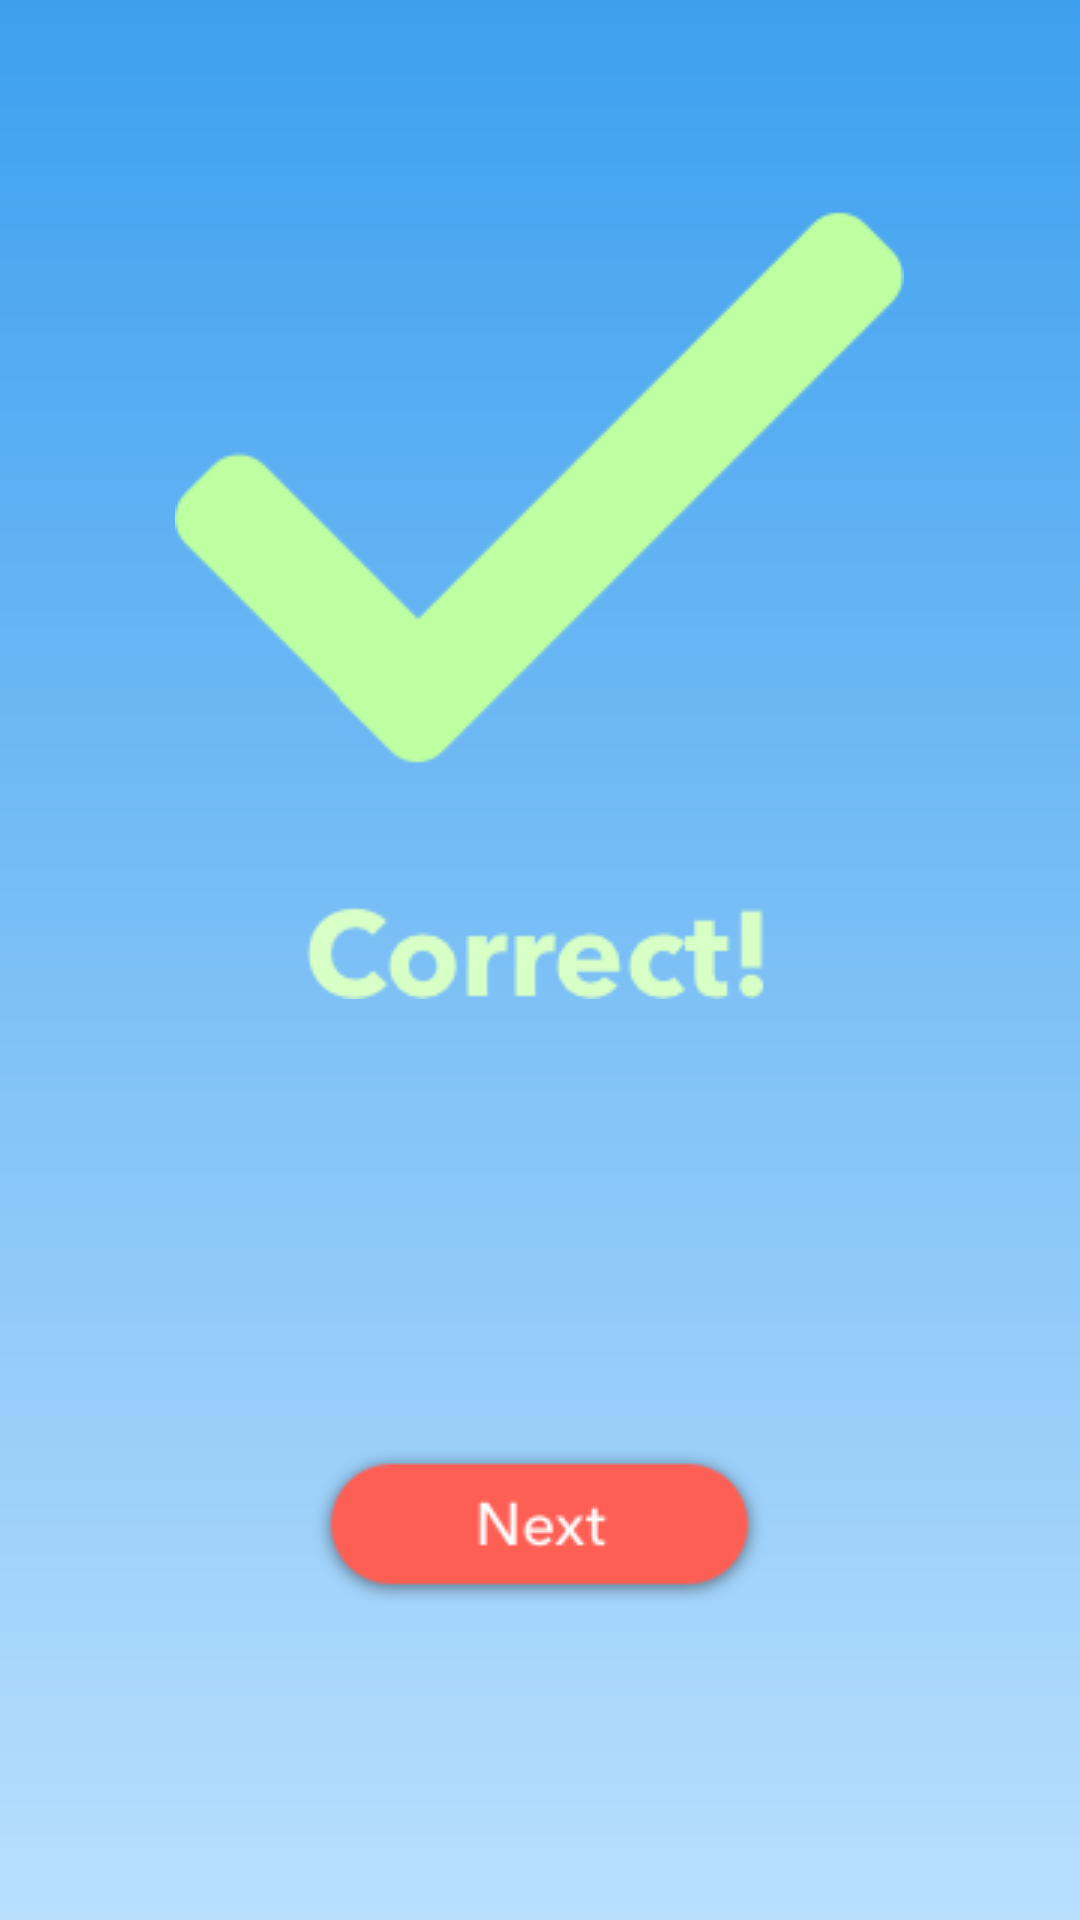

Android layout source for this screen:
<!-- AndroidManifest.xml: application theme Theme.MaterialComponents.Light.NoActionBar -->
<!-- res/layout/activity_correct.xml -->
<?xml version="1.0" encoding="utf-8"?>
<RelativeLayout xmlns:android="http://schemas.android.com/apk/res/android"
    xmlns:app="http://schemas.android.com/apk/res-auto"
    xmlns:tools="http://schemas.android.com/tools"
    android:layout_width="match_parent"
    android:layout_height="match_parent"
    android:background="@drawable/correct_answer_background"
    tools:context=".Correct">

    <ImageView
        android:id="@+id/imageView15"
        android:layout_width="wrap_content"
        android:layout_height="wrap_content"
        app:srcCompat="@drawable/check"
        android:layout_centerHorizontal="true"
        android:layout_marginTop="70dp"/>

    <ImageView
        android:id="@+id/correct_next"
        android:layout_width="wrap_content"
        android:layout_height="wrap_content"
        android:layout_centerHorizontal="true"
        android:layout_below="@+id/imageView15"
        android:layout_marginTop="150dp"
        app:srcCompat="@drawable/next_but"
        android:onClick="CorrectNext"/>
</RelativeLayout>
<!-- resources referenced by this layout -->
<resources>
  <!-- drawable check: png bitmap (drawable, 7749 bytes) -->
  <!-- drawable correct_answer_background (drawable) -->
  <?xml version="1.0" encoding="utf-8"?>
  <shape xmlns:android="http://schemas.android.com/apk/res/android">
  
      <gradient
          android:type="linear"
          android:endColor="#3DA0EF"
          android:startColor="#B9DFFD"
          android:angle="90"
          />
  
  </shape>
  <!-- drawable next_but: png bitmap (drawable, 3340 bytes) -->
</resources>
